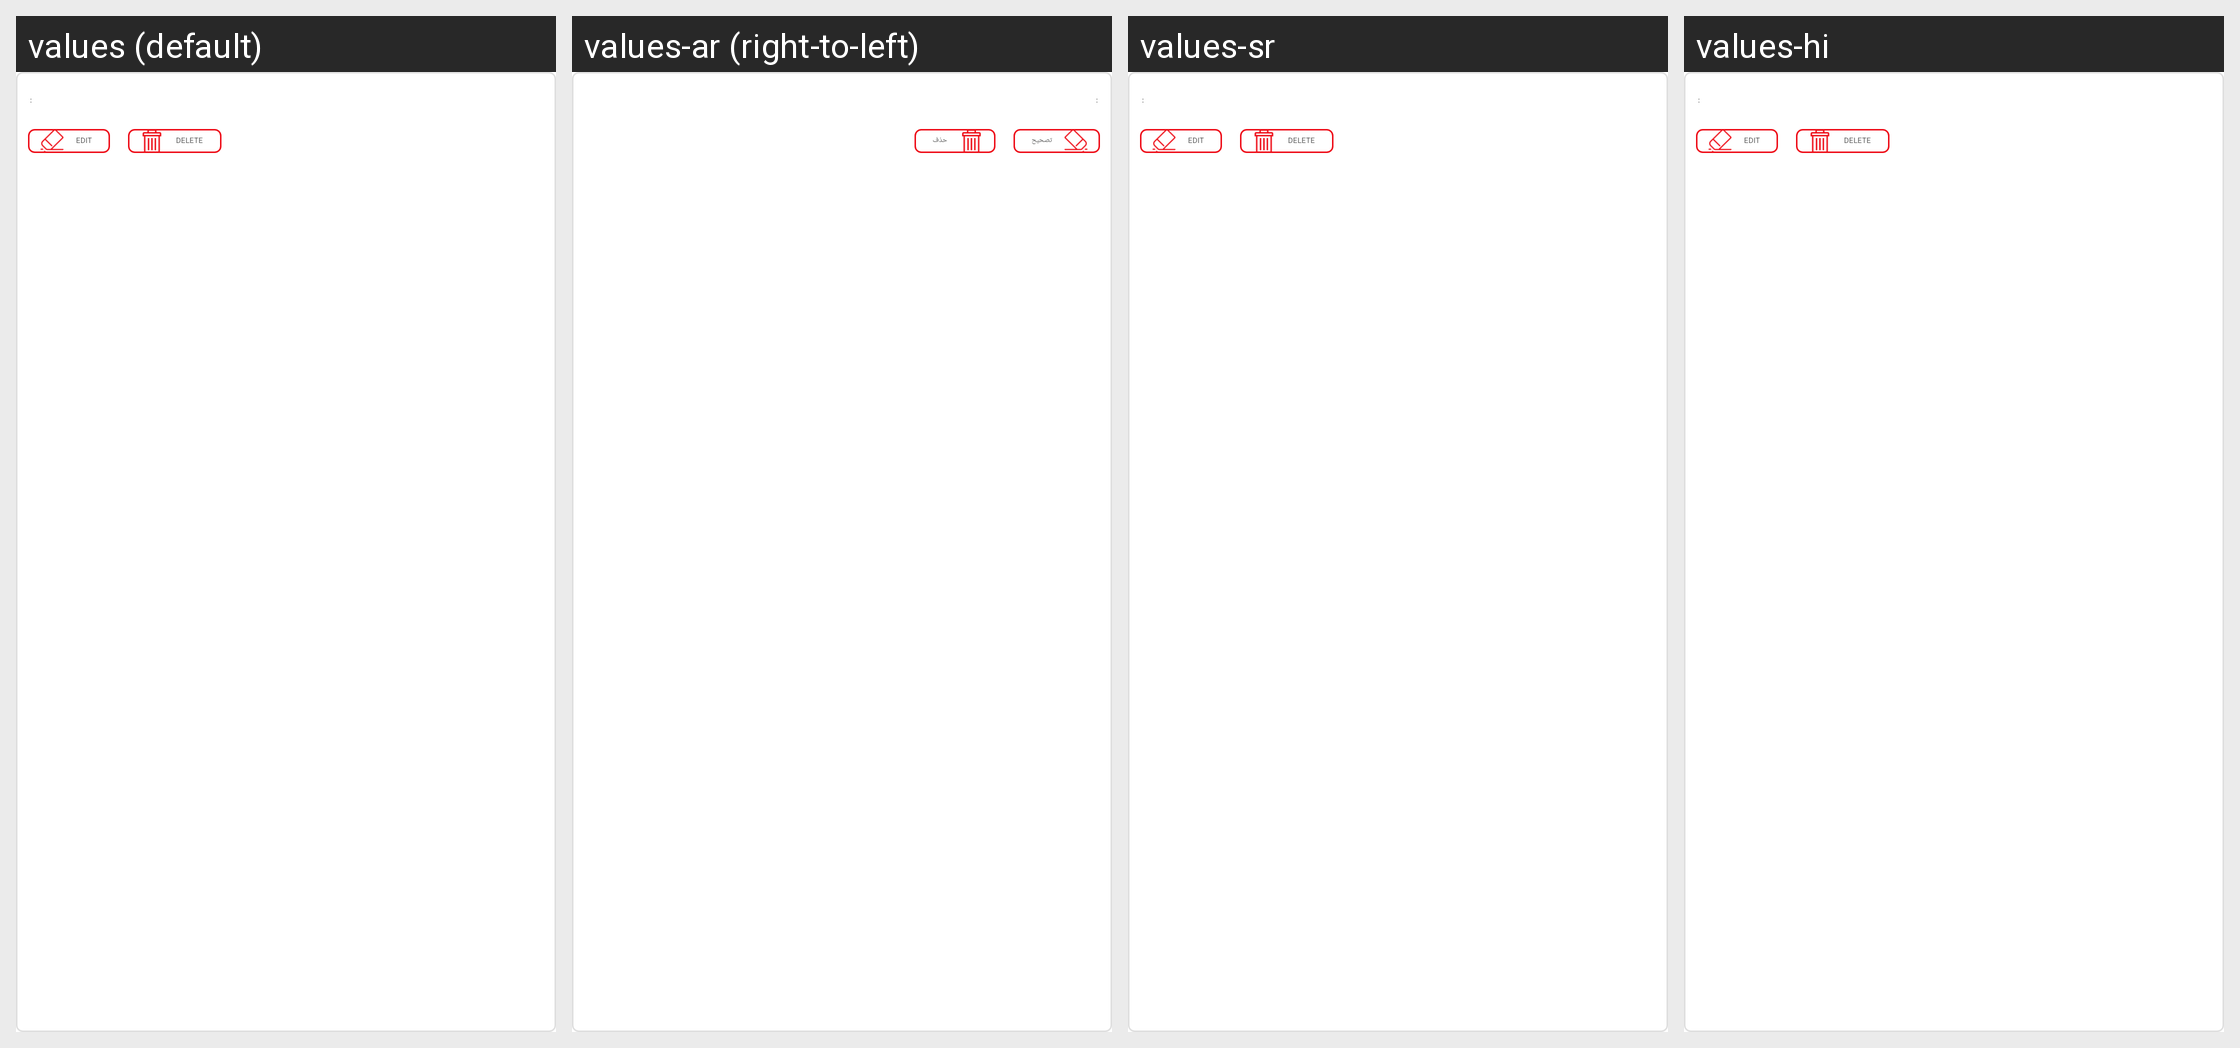

For this localized Android screen grid, give each drawn string resource with its value in every locale shown.
Android screen res/layout/raw_address_book.xml rendered under 4 locales, left to right: values (default), values-ar (right-to-left), values-sr, values-hi. Device: Nexus 5 (rendered at 1080×1920; each locale shown at half size, 540×960, under a caption strip naming it); theme AppTheme.
Other locales in the repository, not shown: values-af, values-az, values-be, values-bn, values-bs, values-cs, values-da, values-de, values-el, values-en-rGB, values-es, values-es-rUS, values-et, values-eu, values-fa, values-fi, values-fr, values-gl, values-gu, values-hr, values-hu, values-hy, values-in, values-is, values-it, values-iw, values-ja, values-ka, values-kk, values-km, values-kn, values-ko, values-ky, values-lo, values-mk, values-ml, values-mn, values-mr, values-ms, values-my, values-nb, values-ne, values-nl, values-pa, values-pl, values-pt, values-pt-rPT, values-ro, values-ru, values-si, values-sk, values-sq, values-sv, values-ta, values-te, values-th, values-tl, values-tr, values-ur, values-uz, values-vi, values-zh-rCN, values-zh-rHK, values-zh-rTW.
Strings drawn on this screen, with the default value and each locale's value (text and hints the layout hard-codes, and strings that could not be matched under every locale, appear in the picture but are not listed):

edit
  values: Edit
  values-ar: تصحيح
  values-sr: Edit  [not translated; the default value is used]
  values-hi: Edit  [not translated; the default value is used]

delete
  values: Delete
  values-ar: حذف
  values-sr: Delete  [not translated; the default value is used]
  values-hi: Delete  [not translated; the default value is used]
